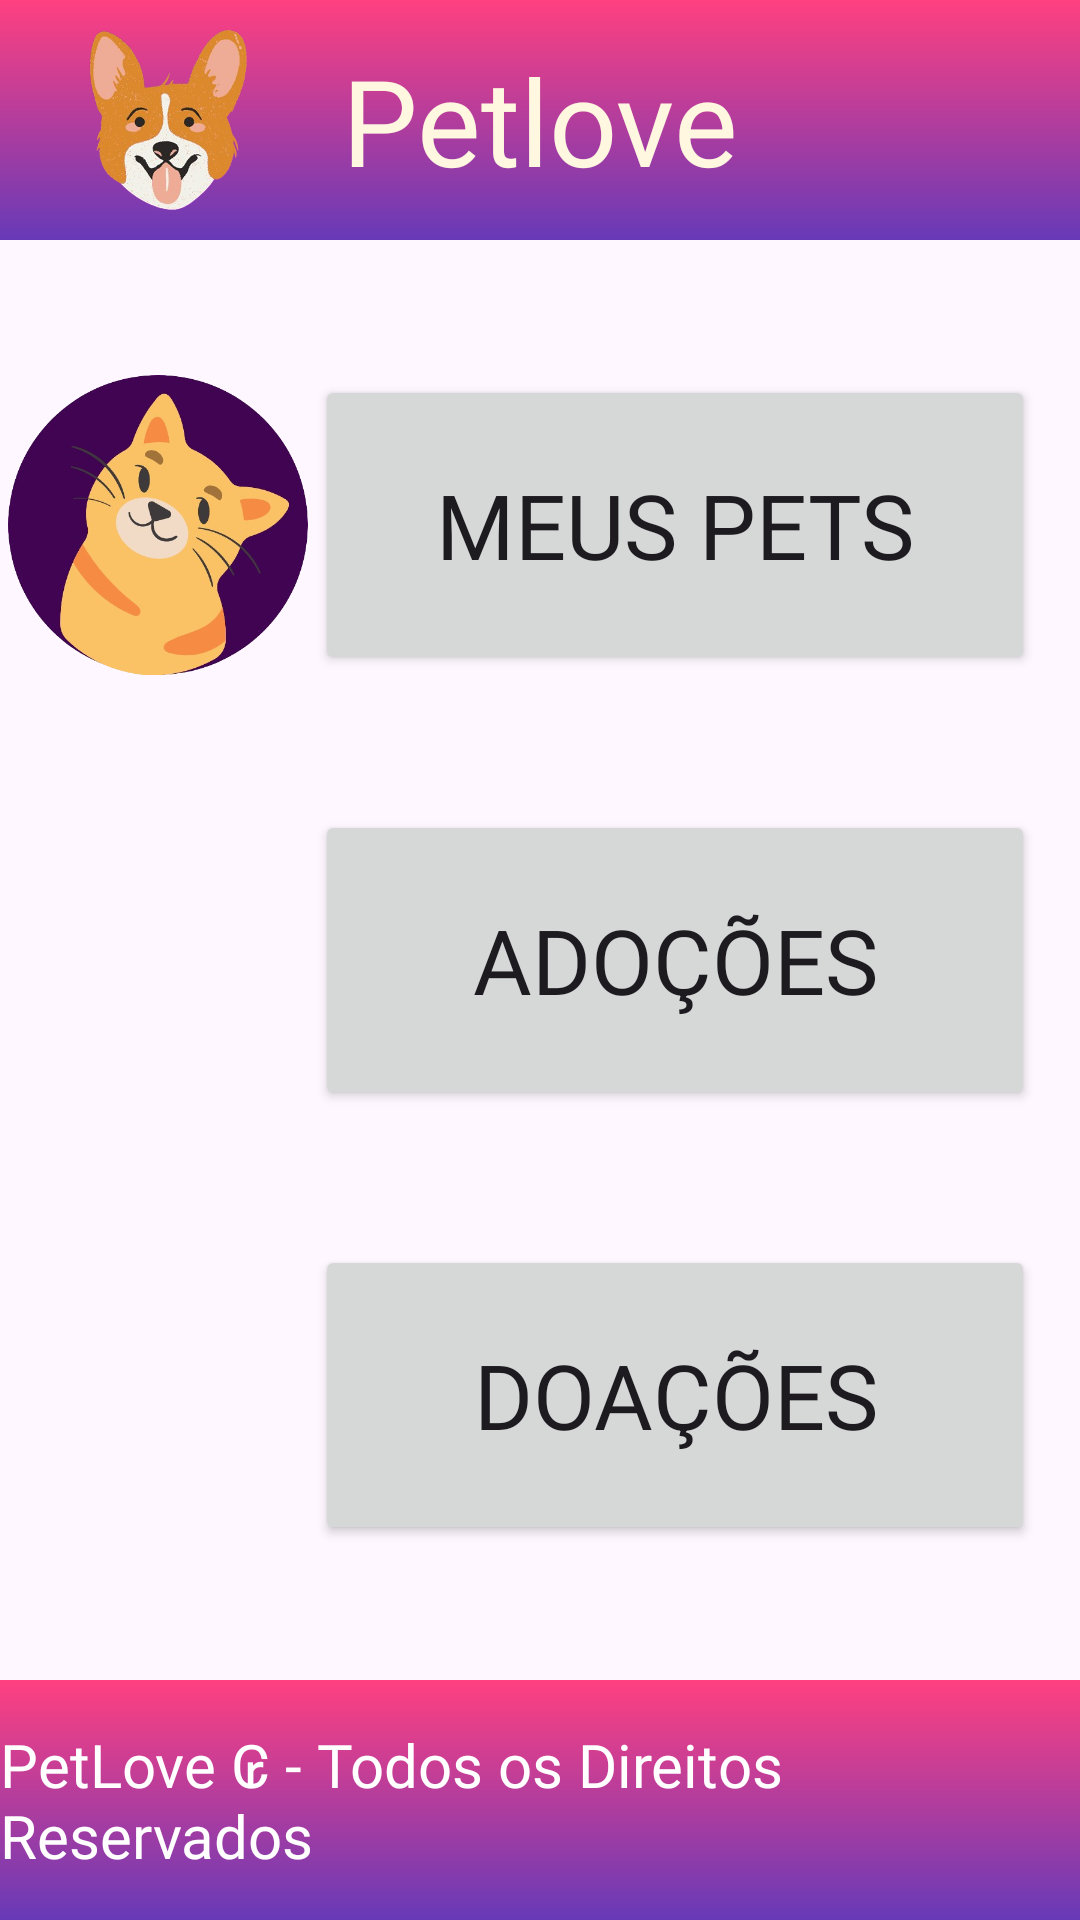

Here is an Android app screen rendered from its layout file. Give the layout XML and the strings, colors and styles it references.
<!-- AndroidManifest.xml: application theme Theme.Petlove -->
<!-- res/layout/activity_menu.xml -->
<?xml version="1.0" encoding="utf-8"?>
<androidx.drawerlayout.widget.DrawerLayout
    xmlns:android="http://schemas.android.com/apk/res/android"
    xmlns:app="http://schemas.android.com/apk/res-auto"
    android:id="@+id/drawer_layout"
    android:layout_width="match_parent"
    android:layout_height="match_parent">

    <androidx.constraintlayout.widget.ConstraintLayout
        android:id="@+id/home"
        android:layout_width="match_parent"
        android:layout_height="match_parent">

        
        <RelativeLayout
            android:id="@+id/top"
            android:background="@drawable/gradient_background"
            android:layout_width="match_parent"
            android:layout_height="80dp"
            app:layout_constraintEnd_toEndOf="parent"
            app:layout_constraintStart_toStartOf="parent"
            app:layout_constraintTop_toTopOf="parent">

            <TextView
                android:id="@+id/tx_top"
                android:text="Petlove"
                android:textSize="40dp"
                android:textColor="@color/branco"
                android:fontFamily="@font/atma_semibold"
                android:layout_width="wrap_content"
                android:layout_height="wrap_content"
                android:layout_centerInParent="true" />

            <ImageView
                android:id="@+id/img_pet_my"
                android:src="@drawable/petlove_icon_pet"
                android:layout_width="70dp"
                android:layout_height="70dp"
                android:layout_margin="10dp"
                android:layout_alignParentStart="true"
                android:layout_alignParentTop="true"
                android:layout_alignParentBottom="true"
                android:layout_toStartOf="@+id/tx_top" />
        </RelativeLayout>

        
        <RelativeLayout
            android:id="@+id/bottom"
            android:background="@drawable/gradient_background"
            android:layout_width="match_parent"
            android:layout_height="80dp"
            app:layout_constraintBottom_toBottomOf="parent"
            app:layout_constraintEnd_toEndOf="parent"
            app:layout_constraintStart_toStartOf="parent">

            <TextView
                android:id="@+id/tx_bottom"
                android:textSize="20dp"
                android:textColor="@color/white"
                android:fontFamily="@font/atma_semibold"
                android:text="PetLove ₢ - Todos os Direitos Reservados"
                android:layout_width="wrap_content"
                android:layout_height="wrap_content"
                android:layout_centerInParent="true"/>
        </RelativeLayout>

        
        <ImageView
            android:id="@+id/img_menu_meus"
            android:layout_width="100dp"
            android:layout_height="100dp"
            android:src="@drawable/meus_pets"
            app:layout_constraintBottom_toTopOf="@+id/img_menu_adocoes"
            app:layout_constraintEnd_toStartOf="@+id/bt_menu_meus"
            app:layout_constraintStart_toStartOf="parent"
            app:layout_constraintTop_toBottomOf="@+id/top" />

        <ImageView
            android:id="@+id/img_menu_adocoes"
            android:layout_width="100dp"
            android:layout_height="100dp"
            android:src="@drawable/processos_de_lar"
            app:layout_constraintBottom_toTopOf="@+id/bottom"
            app:layout_constraintEnd_toStartOf="@+id/bt_menu_adocoes"
            app:layout_constraintStart_toStartOf="parent"
            app:layout_constraintTop_toBottomOf="@+id/top" />

        <ImageView
            android:id="@+id/img_menu_doacoes"
            android:layout_width="100dp"
            android:layout_height="100dp"
            android:src="@drawable/minhas_doacoes"
            app:layout_constraintBottom_toTopOf="@+id/bottom"
            app:layout_constraintEnd_toStartOf="@+id/bt_menu_doacoes"
            app:layout_constraintStart_toStartOf="parent"
            app:layout_constraintTop_toBottomOf="@+id/img_menu_adocoes" />

        <Button
            android:id="@+id/bt_menu_meus"
            android:layout_width="240dp"
            android:layout_height="100dp"
            android:layout_marginEnd="15dp"
            android:fontFamily="@font/atma_semibold"
            android:text="Meus Pets"
            android:textSize="30dp"
            app:layout_constraintBottom_toTopOf="@+id/bt_menu_adocoes"
            app:layout_constraintEnd_toEndOf="parent"
            app:layout_constraintTop_toBottomOf="@+id/top"/>

        <Button
            android:id="@+id/bt_menu_adocoes"
            android:layout_width="240dp"
            android:layout_height="100dp"
            android:layout_marginEnd="15dp"
            android:fontFamily="@font/atma_semibold"
            android:text="Adoções"
            android:textSize="30dp"
            app:layout_constraintBottom_toTopOf="@+id/bottom"
            app:layout_constraintEnd_toEndOf="parent"
            app:layout_constraintTop_toBottomOf="@+id/top" />

        <Button
            android:id="@+id/bt_menu_doacoes"
            android:layout_width="240dp"
            android:layout_height="100dp"
            android:layout_marginEnd="15dp"
            android:fontFamily="@font/atma_semibold"
            android:text="Doações"
            android:textSize="30dp"
            app:layout_constraintBottom_toTopOf="@+id/bottom"
            app:layout_constraintEnd_toEndOf="parent"
            app:layout_constraintTop_toBottomOf="@+id/bt_menu_adocoes"/>

    </androidx.constraintlayout.widget.ConstraintLayout>

    
    <com.google.android.material.navigation.NavigationView
        android:id="@+id/nav_view"
        android:layout_width="wrap_content"
        android:layout_height="match_parent"
        android:layout_gravity="start"
        android:fitsSystemWindows="true"
        app:menu="@menu/drawer_menu" />

</androidx.drawerlayout.widget.DrawerLayout>
<!-- resources referenced by this layout -->
<resources>
  <color name="branco">#FFF7E0</color>
  <color name="white">#FFFFFFFF</color>
  <!-- drawable gradient_background (drawable) -->
  <layer-list xmlns:android="http://schemas.android.com/apk/res/android">
      <item>
          <shape android:shape="rectangle">
              <gradient
                  android:startColor="#673AB7"
                  android:endColor="#FF4081"
                  android:angle="90"/>
          </shape>
      </item>
  </layer-list>
  <!-- drawable meus_pets: jpg bitmap (drawable, 177995 bytes) -->
  <!-- drawable petlove_icon_pet: png bitmap (drawable, 276718 bytes) -->
  <style name="Theme.Petlove" parent="Base.Theme.Petlove" />
  <style name="Base.Theme.Petlove" parent="Theme.Material3.DayNight.NoActionBar">
          
          
      </style>
</resources>
